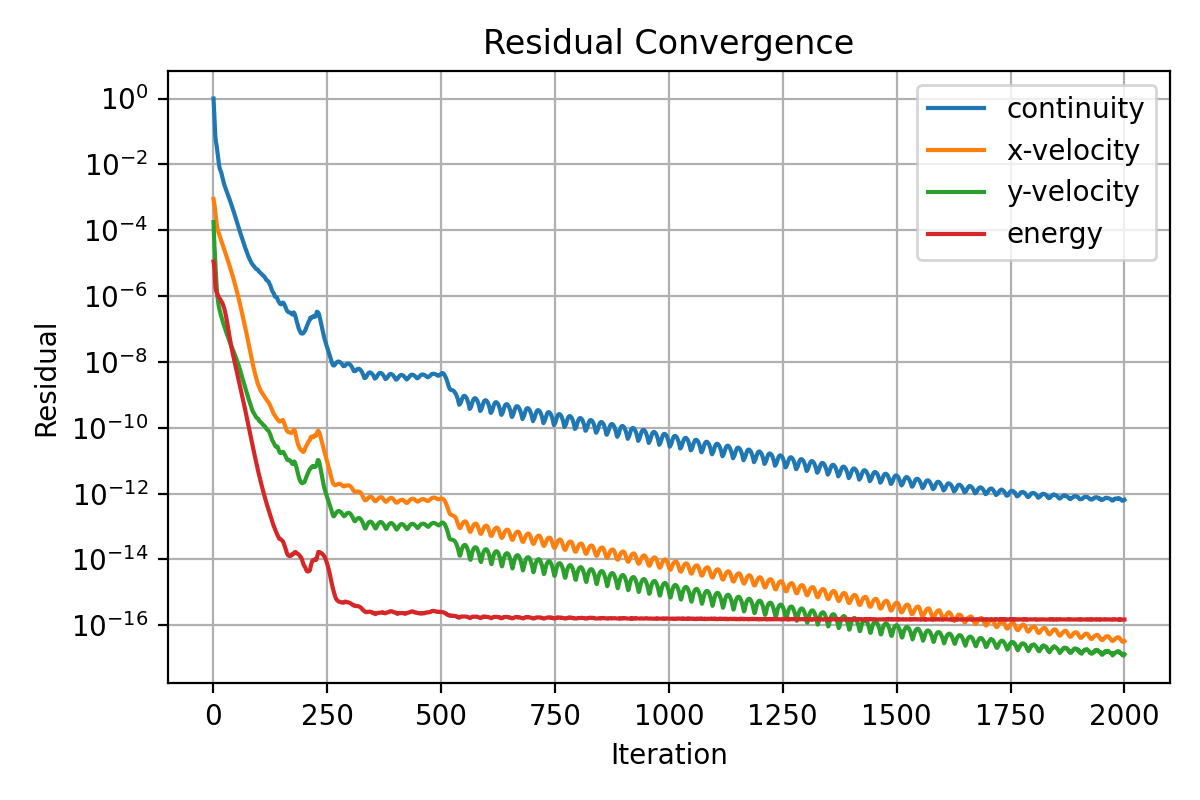

Source data for this figure (header and first rows):
iter, continuity, x-velocity, y-velocity, energy
1, 1.0, 0.0008877, 0.0001764, 1.119501452198419e-05
2, 0.4842, 0.0007421, 7.249749750517441e-05, 9.523487418163168e-06
3, 0.2648, 0.0006072, 3.428939541441751e-05, 6.620061505521167e-06
4, 0.1362, 0.0004786, 1.74605419918164e-05, 3.553827334784905e-06
5, 0.07213, 0.0003544, 9.438436876525577e-06, 2.075897139068587e-06
6, 0.0517, 0.0002585, 5.227228198572333e-06, 1.595956529154081e-06
7, 0.04306, 0.0001951, 3.009360034072607e-06, 1.389048448205818e-06
8, 0.03566, 0.000153, 1.84691453832424e-06, 1.26101397845034e-06
9, 0.02812, 0.0001268, 1.20937188073297e-06, 1.167829019804901e-06
10, 0.02179, 0.0001086, 8.707379519907694e-07, 1.096636342874381e-06
11, 0.01663, 9.549783030371787e-05, 6.702851119769728e-07, 1.032495179109378e-06
12, 0.01265, 8.557055196346008e-05, 5.42162959340203e-07, 9.723620493352246e-07
13, 0.009868, 7.747734467442674e-05, 4.548227301842632e-07, 9.193294280787019e-07
14, 0.008172, 7.055791465387205e-05, 3.9128019527889e-07, 8.71453840245706e-07
15, 0.007207, 6.439210646220056e-05, 3.420297799946724e-07, 8.272277611521703e-07
16, 0.006644, 5.867991810219954e-05, 3.021645160999396e-07, 7.85699936693394e-07
17, 0.006192, 5.330704783005085e-05, 2.683248738707054e-07, 7.465420021637719e-07
18, 0.005617, 4.832249010781601e-05, 2.395964729687648e-07, 7.0761205318932e-07
19, 0.004923, 4.377363247355172e-05, 2.145979834242592e-07, 6.679865604672839e-07
20, 0.004246, 3.968326705374374e-05, 1.925736392092739e-07, 6.28301613160626e-07
21, 0.003668, 3.601878894867324e-05, 1.730502618636822e-07, 5.850390054293301e-07
22, 0.003209, 3.272236258609815e-05, 1.560492187591254e-07, 5.3988882473714e-07
23, 0.002851, 2.97501609471702e-05, 1.412602233419513e-07, 4.931054792311739e-07
24, 0.002563, 2.707074984900712e-05, 1.27953489341721e-07, 4.451439891310184e-07
25, 0.002325, 2.46368024740386e-05, 1.160109376950272e-07, 3.968210256630561e-07
26, 0.00212, 2.242313845721056e-05, 1.054157989110693e-07, 3.494623248135612e-07
27, 0.001942, 2.040112358748072e-05, 9.589433895191601e-08, 3.038598039522933e-07
28, 0.001782, 1.855747836799254e-05, 8.726299741141918e-08, 2.609413427066266e-07
29, 0.001636, 1.687410772577095e-05, 7.962340023089368e-08, 2.214471166070723e-07
30, 0.001501, 1.533641210314643e-05, 7.274067972811089e-08, 1.858977430190519e-07
31, 0.001377, 1.393052984962212e-05, 6.643436592139223e-08, 1.545632106740922e-07
32, 0.001263, 1.264367673278875e-05, 6.076271637584698e-08, 1.275845358004057e-07
33, 0.001157, 1.14665335263783e-05, 5.557845865415895e-08, 1.048448052347929e-07
34, 0.001059, 1.038996306242695e-05, 5.086084815995461e-08, 8.601058331828818e-08
35, 0.0009681, 9.406278903162812e-06, 4.657266805793393e-08, 7.056634180655249e-08
36, 0.0008844, 8.507130127150654e-06, 4.26574730820731e-08, 5.816267569930084e-08
37, 0.0008074, 7.685627487808741e-06, 3.915270702251221e-08, 4.824545408983527e-08
38, 0.0007366, 6.935542303825631e-06, 3.603740027173245e-08, 4.03630652047602e-08
39, 0.0006713, 6.250728518254944e-06, 3.319147865331961e-08, 3.412179597132692e-08
40, 0.0006113, 5.627027164683044e-06, 3.060891959847506e-08, 2.908942482344765e-08
41, 0.0005562, 5.059260710962328e-06, 2.82436750587871e-08, 2.494428302331455e-08
42, 0.0005057, 4.542726522260548e-06, 2.608420169142013e-08, 2.149099148062845e-08
43, 0.0004594, 4.073299378269537e-06, 2.411937852318098e-08, 1.858856294173463e-08
44, 0.0004168, 3.64718327313539e-06, 2.229838614885865e-08, 1.611188605576423e-08
45, 0.0003779, 3.260982316992142e-06, 2.060833352991829e-08, 1.396886632123533e-08
46, 0.0003423, 2.911192125196747e-06, 1.903181281789326e-08, 1.210939704987558e-08
47, 0.0003095, 2.595090049156836e-06, 1.756211256041137e-08, 1.049739252943741e-08
48, 0.0002797, 2.309793655812652e-06, 1.617980527102758e-08, 9.100833026648075e-09
49, 0.0002523, 2.052444895177793e-06, 1.488871110384919e-08, 7.8934625897445e-09
50, 0.0002275, 1.821104781382595e-06, 1.3674671167064e-08, 6.849863119787109e-09
51, 0.0002049, 1.613408853103331e-06, 1.254084678449155e-08, 5.94639434451912e-09
52, 0.0001846, 1.427156909356786e-06, 1.148628975653013e-08, 5.16454520632113e-09
53, 0.0001664, 1.26044763599565e-06, 1.050569130687141e-08, 4.486269808634433e-09
54, 0.00015, 1.111459640745592e-06, 9.591318878473103e-09, 3.896624033665273e-09
55, 0.000135, 9.784685394340594e-07, 8.740558797713407e-09, 3.383428394033859e-09
56, 0.0001214, 8.600063500678513e-07, 7.950972418728043e-09, 2.936503996041118e-09
57, 0.0001091, 7.546812109380361e-07, 7.215942028693469e-09, 2.54765640773872e-09
58, 9.797879026965081e-05, 6.612534298494564e-07, 6.537968545435246e-09, 2.209278397505997e-09
59, 8.812603562356717e-05, 5.784725023903402e-07, 5.915355404653396e-09, 1.914666329474897e-09
60, 7.921459241382227e-05, 5.052728152133778e-07, 5.3450196073419e-09, 1.658228845757969e-09
... 1,940 more rows
